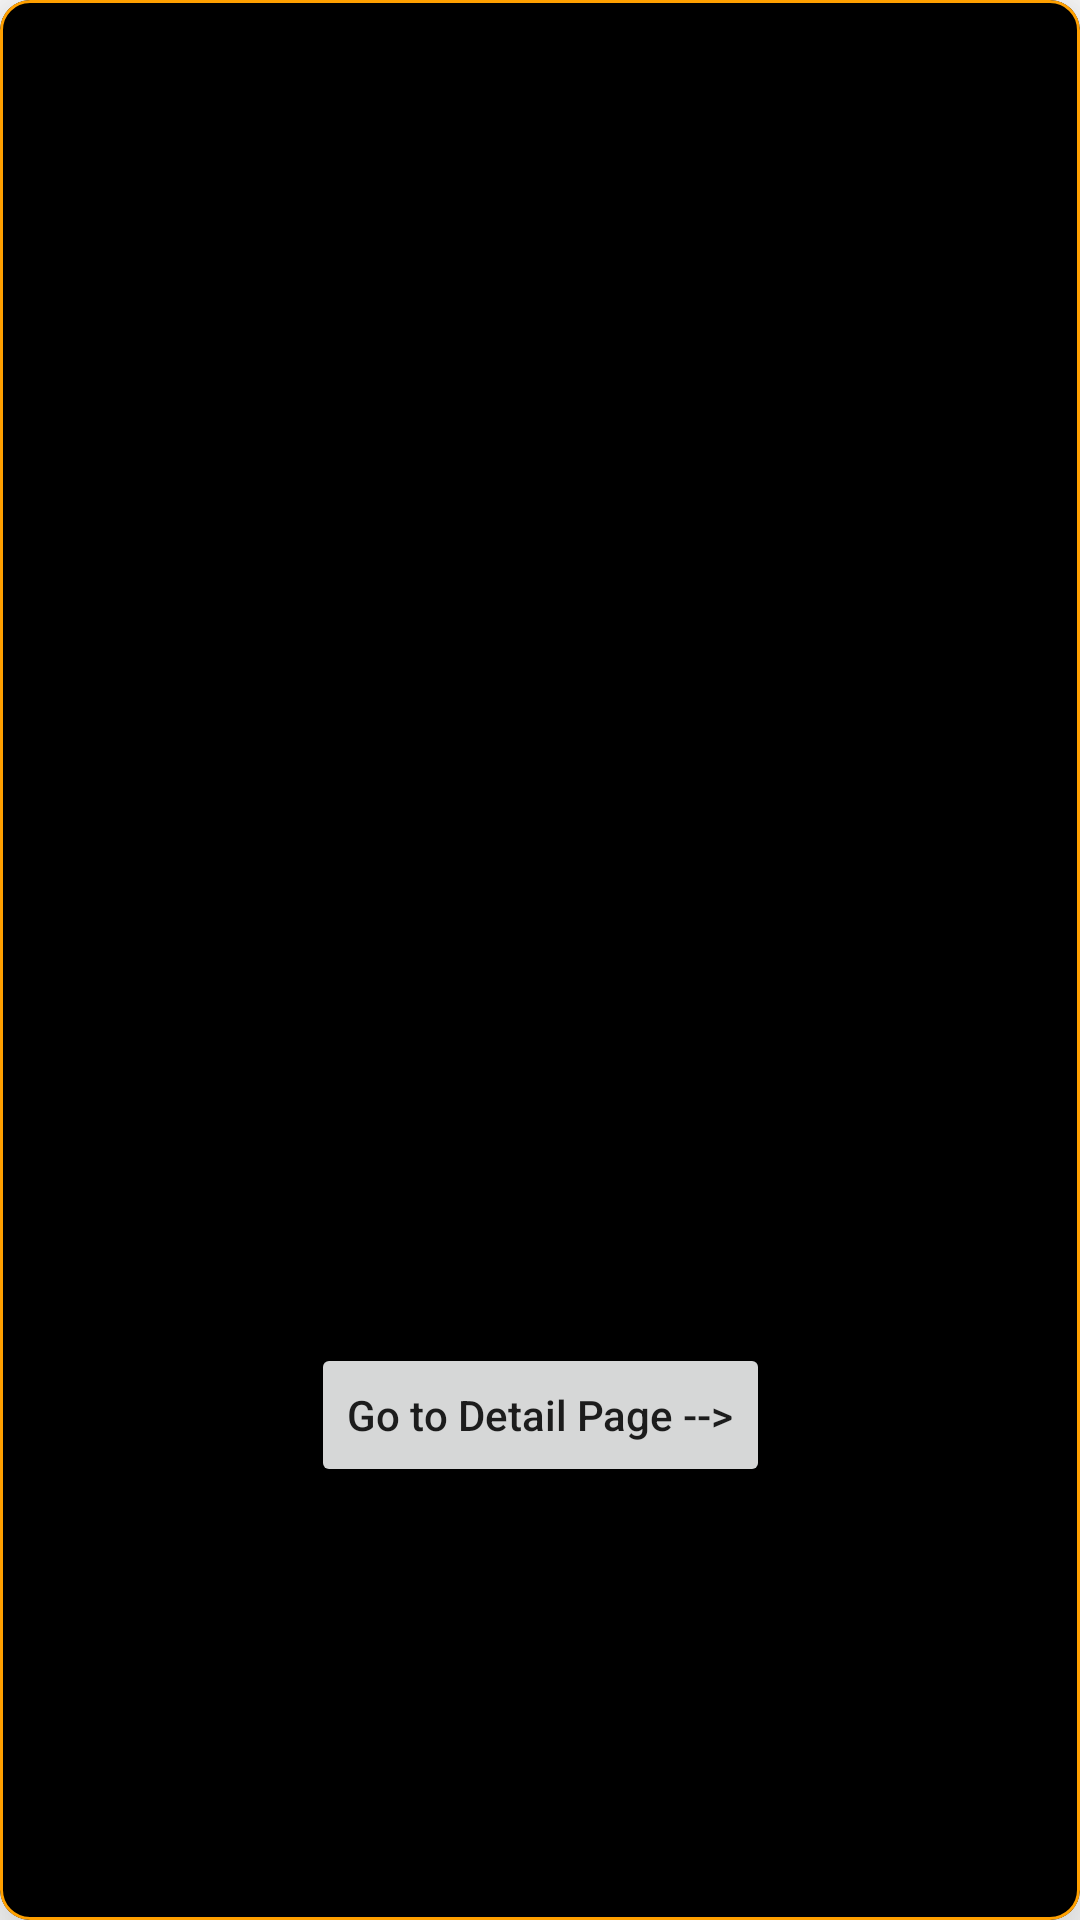

The Android layout XML behind this screen, and the referenced resources:
<!-- AndroidManifest.xml: application theme Theme.CarsCatalogApp -->
<!-- res/layout/car_card.xml -->
<?xml version="1.0" encoding="utf-8"?>
<com.google.android.material.card.MaterialCardView xmlns:android="http://schemas.android.com/apk/res/android"
    xmlns:app="http://schemas.android.com/apk/res-auto"
    xmlns:tools="http://schemas.android.com/tools"
    android:layout_width="match_parent"
    android:layout_height="wrap_content"
    android:textAlignment="center"
    app:cardBackgroundColor="#000000"
    app:cardCornerRadius="10dp"
    app:cardElevation="20dp"
    app:contentPadding="5dp"
    app:strokeColor="#ffa000"
    app:strokeWidth="1dp">

    <androidx.constraintlayout.widget.ConstraintLayout
        android:layout_width="match_parent"
        android:layout_height="match_parent">

        <TextView
            android:id="@+id/carNameTextView"
            android:layout_width="wrap_content"
            android:layout_height="wrap_content"
            android:layout_marginTop="16dp"
            android:layout_marginBottom="16dp"
            android:background="#000000"
            android:textColor="#FFA000"
            android:textSize="18sp"
            app:layout_constraintBottom_toTopOf="@+id/detailButton"
            app:layout_constraintEnd_toEndOf="parent"
            app:layout_constraintHorizontal_bias="0.5"
            app:layout_constraintStart_toStartOf="parent"
            app:layout_constraintTop_toBottomOf="@+id/imageView"
            tools:text="Car Name" />

        <ImageView
            android:id="@+id/imageView"
            android:layout_width="wrap_content"
            android:layout_height="wrap_content"
            android:layout_marginTop="16dp"
            android:contentDescription="Car Model Picture"
            app:layout_constraintBottom_toTopOf="@+id/carNameTextView"
            app:layout_constraintEnd_toEndOf="parent"
            app:layout_constraintHorizontal_bias="0.5"
            app:layout_constraintStart_toStartOf="parent"
            app:layout_constraintTop_toTopOf="parent"
            tools:srcCompat="@tools:sample/avatars" />

        <Button
            android:id="@+id/detailButton"
            android:layout_width="wrap_content"
            android:layout_height="wrap_content"
            android:layout_marginBottom="16dp"
            android:text="Go to Detail Page -->"
            android:textAllCaps="false"
            app:cornerRadius="10dp"
            app:layout_constraintBottom_toBottomOf="parent"
            app:layout_constraintEnd_toEndOf="parent"
            app:layout_constraintHorizontal_bias="0.5"
            app:layout_constraintStart_toStartOf="parent"
            app:layout_constraintTop_toBottomOf="@+id/carNameTextView" />
    </androidx.constraintlayout.widget.ConstraintLayout>
</com.google.android.material.card.MaterialCardView>
<!-- resources referenced by this layout -->
<resources>
  <style name="Theme.CarsCatalogApp" parent="Theme.MaterialComponents.DayNight.DarkActionBar">
          
          <item name="colorPrimary">@color/purple_500</item>
          <item name="colorPrimaryVariant">@color/purple_700</item>
          <item name="colorOnPrimary">@color/white</item>
          
          <item name="colorSecondary">@color/teal_200</item>
          <item name="colorSecondaryVariant">@color/teal_700</item>
          <item name="colorOnSecondary">@color/black</item>
          
          <item name="android:statusBarColor" tools:targetApi="l">?attr/colorPrimaryVariant</item>
          
      </style>
  <!-- not gathered from this repository: default colours our renderer supplied (Android Studio template values) -->
  <color name="purple_500">#FF6200EE</color>
  <color name="purple_700">#FF3700B3</color>
  <color name="teal_200">#FF03DAC5</color>
  <color name="teal_700">#FF018786</color>
  <color name="black">#FF000000</color>
  <color name="white">#FFFFFFFF</color>
</resources>
